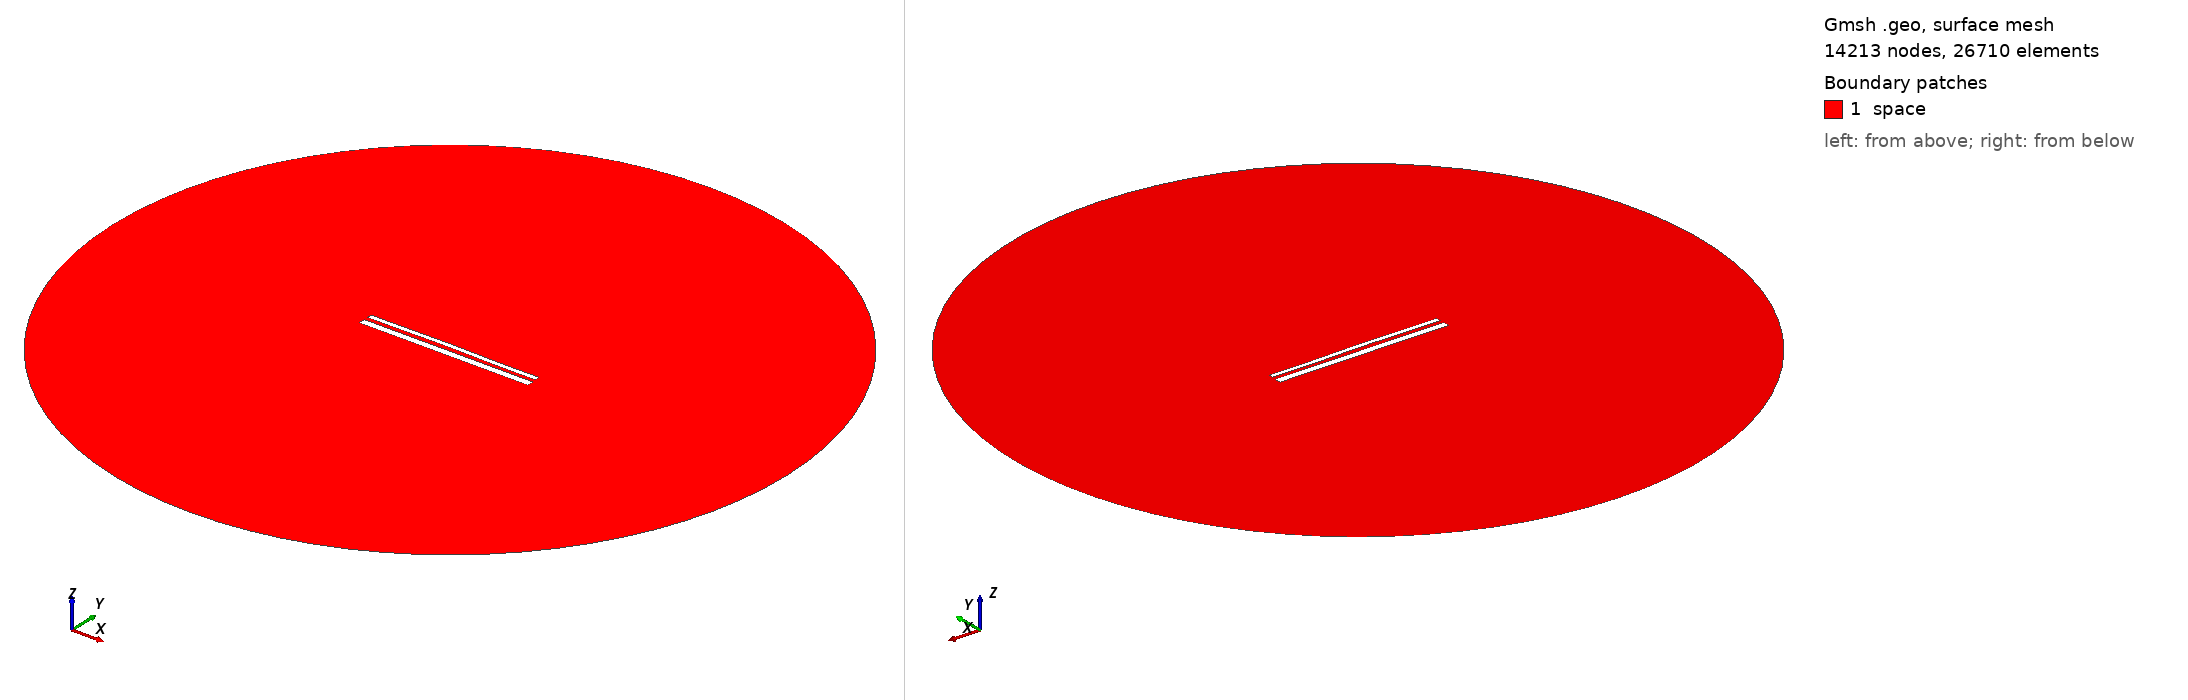

Gmsh geometry script, surface-meshed: 14213 nodes, 26710 surface elements. Boundary patches (legend numbers): 1 space. Left view from above one corner, right view from below the opposite corner. Legend entries are the model's physical surfaces. The drawing asked Gmsh for element sizes between 1% and 20% of the model's largest extent; the script's own settings can give other sizes.

=== 13992.geo (drawn) ===
//---------------------------------------
// Geometry kernel
//---------------------------------------

SetFactory("OpenCASCADE");



//---------------------------------------
// Parameters of the geometry
//---------------------------------------

// Overetch of the upper plate
overetch = 0.5;

// Distance between the plates
distance = 2.0;

// Discretization over the x axis (for the deformation)
nx = 50; 

// Length of the plate
L = 100 - overetch; 

// Number of modes
n = 4; 

// 1st mode coefficient
coeff(1) = -0.075;
beta(1) = 0.596864 * 3.1415926535 / L;

// 2nd mode coefficient
coeff(2) = 0.15;
beta(2) = 1.49418 * 3.1415926535 / L;

// 3rd mode coefficient
coeff(3) = 0.07499999999999998;
beta(3) = 2.50025 * 3.1415926535 / L;

// 4th mode coefficient
coeff(4) = -0.075;
beta(4) = 3.49999 * 3.1415926535 / L;



//---------------------------------------
// Upper plate (deformed rectangle)
//---------------------------------------

// Coordiantes of the upper plate
xmin = -50;
xmax = 50 - overetch;

// Height of the upper plate
yheight = 4 - 2 * overetch;

// Indexes of the points
UpperID[] = {};
LowerID[] = {};
LeftID[] = {};
RightID[] = {};

// Point index
p = 1;

// Horizontal edges
For i In {1:nx}
    x = xmin + (i-1)*(xmax - xmin)/(nx-1);

    y_bottom = distance / 2 + overetch;
    For j In {1:n}
        C = (Cosh(beta(j)*L) + Cos(beta(j)*L)) / (Sinh(beta(j)*L) + Sin(beta(j)*L));
        y_bottom  = y_bottom + coeff(j) * (Cosh(beta(j)*(x+50)) - Cos(beta(j)*(x+50)) - C * (Sinh(beta(j)*(x+50)) - Sin(beta(j)*(x+50))));
    EndFor

    y_top = y_bottom + yheight;

    Point(p) = {x, y_top, 0, 1.0};
    UpperID[i] = p;
    p = p + 1;

    Point(p) = {x, y_bottom, 0, 1.0};
    LowerID[i] = p;
    p = p + 1;
EndFor

// Create point lists
UpperPts[] = {}; LowerPts[] = {};
For i In {1:nx}
  UpperPts[] += {UpperID[i]};
  LowerPts[] += {LowerID[i]};
EndFor

// Build splines
Spline(1) = {UpperPts[]};
Spline(2) = {LowerPts[]};
Line(3) = {LowerPts[nx-1], UpperPts[nx-1]};
Line(4) = {LowerPts[0], UpperPts[0]};

// Build the plane surface
Curve Loop(1) = {2, 3, -1, -4};
Plane Surface(1) = {1};



//---------------------------------------
// Lower plate (rectangle)
//---------------------------------------

// Vertices
Point(1001) = {-50, -1, 0, 1.0};
Point(1002) = { 50, -1, 0, 1.0};
Point(1003) = { 50,  -5, 0, 1.0};
Point(1004) = {-50,  -5, 0, 1.0};

// Edges
Line(5) = {1001, 1002};
Line(6) = {1002, 1003};
Line(7) = {1003, 1004};
Line(8) = {1004, 1001};

// Plane surface
Line Loop(2) = {5, 6, 7, 8};
Plane Surface(2) = {2}; 



//---------------------------------------
// Outer (fictious) boundary
//---------------------------------------

// Points
Point(1005) = {0, 0, 0};       // Center
Point(1006) = {200, 0, 0};     // Start point
Point(1007) = {0, 200, 0};     // 90 degrees
Point(1008) = {-200, 0, 0};    // 180 degrees
Point(1009) = {0, -200, 0};    // 270 degrees

// Circle arcs (each needs start, center, end)
Circle(9) = {1006, 1005, 1007};
Circle(10) = {1007, 1005, 1008};
Circle(11) = {1008, 1005, 1009};
Circle(12) = {1009, 1005, 1006};

// Plane surface for the entire domain
Curve Loop(3) = {9, 10, 11, 12};
Surface(3) = {3};

// Subtract the plates from the whole domain to obtain the actual domain where we want to solve the equations
BooleanDifference{ Surface{3}; Delete; }{ Surface{1}; Surface{2}; Delete; }




//---------------------------------------
// Transfinite Lines/Curves
//---------------------------------------

// Set the number of points on the boundaries
r = 7;

// Plates
Transfinite Curve {1, 2} = 50*r Using Progression 1;
Transfinite Curve {3, 4} = 2*r Using Progression 1;
Transfinite Line {5, 7} = 50*r Using Progression 1;
Transfinite Line {6, 8} = 2*r Using Progression 1;

// Outer boundary
Transfinite Line {9, 10, 11, 12} = 20 Using Progression 1;



//---------------------------------------
// Physical groups
//---------------------------------------                

// Physical curves (boundaries)
Physical Line("force_segment", 10) = {2};
Physical Line("upper_plate", 11) = {1, 3, 4};
Physical Line("lower_plate", 12) = {5, 6, 7, 8};
Physical Line("boundary", 20) = {9, 10, 11, 12};

// Physical Surfaces
Physical Surface("space", 30) = {3};



//---------------------------------------
// 6. Generate the Mesh
//---------------------------------------

// 2D mesh generation
Mesh 2;
